Run: headless pygame with SDL's dummy video driver; simulated clock (each Clock.tick advances the game by its frame time, no real sleeping); random seed 0; keys injected as events and as key.get_pressed() state; no mouse input.
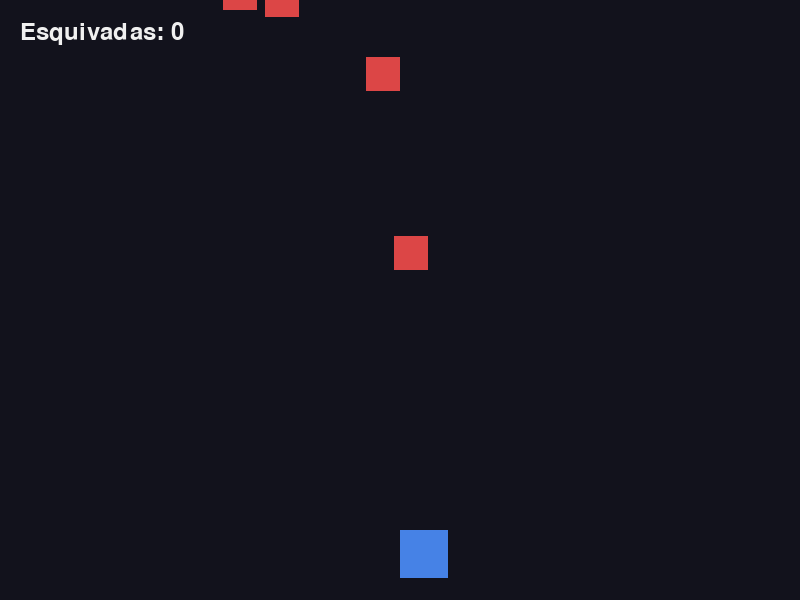
Frame 1 of 4 · flips 1–60 · no input
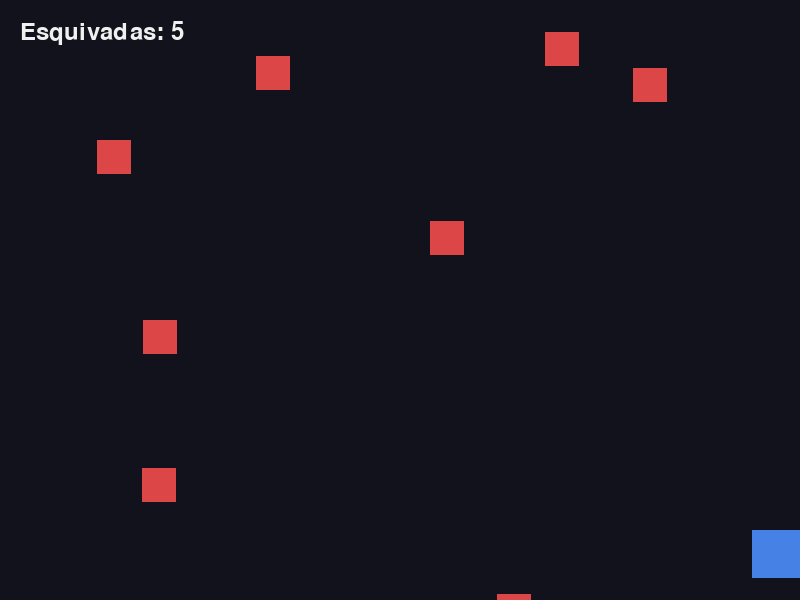
Frame 2 of 4 · flips 61–180 · tapped SPACE, RETURN · held RIGHT (→), D
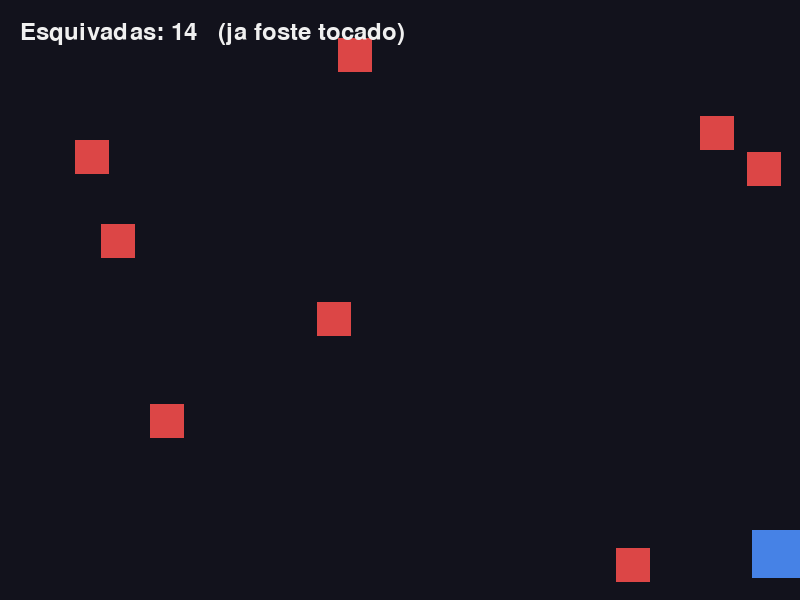
Frame 3 of 4 · flips 181–300 · held DOWN (↓), S
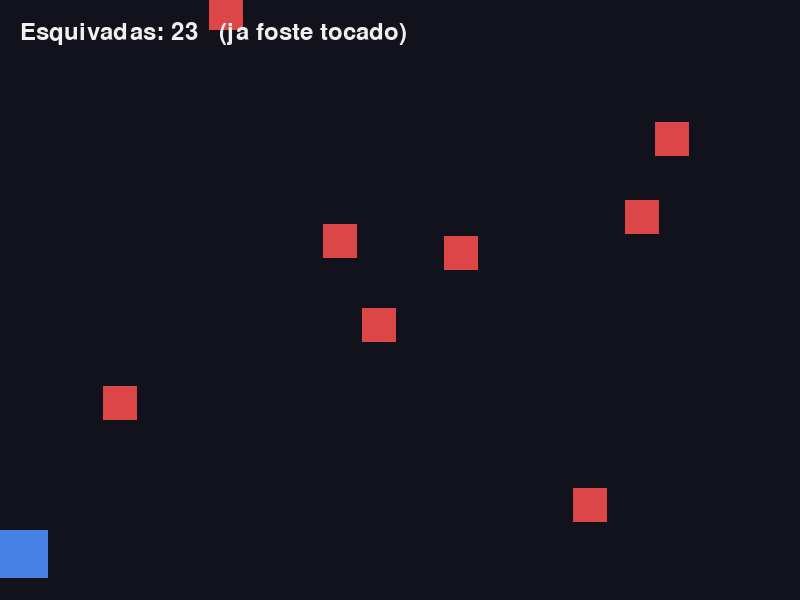
Frame 4 of 4 · flips 301–420 · held LEFT (←), A, UP (↑), W

The pygame program that drew these frames:

# =====================================================================
# GENERO: ESQUIVAR — objetos que caem e nao se pode tocar.
# A tecnica: reciclar objetos. Nao se criam nem se destroem — quando
# saem por baixo, voltam para cima noutro sitio. A lista tem sempre o
# mesmo tamanho, e o jogo nunca fica lento.
#
# Estes ficheiros usam so retangulos coloridos, sem imagens nem sons: cada
# um demonstra UMA tecnica e mais nada. Para os juntares ao teu jogo,
# comeca pelo comum/esqueleto.py e traz para la so o bloco que precisas.
# =====================================================================

import random

import pygame

LARGURA = 800
ALTURA = 600
FPS = 60
FUNDO = (18, 18, 28)
BRANCO = (240, 240, 240)
COR_JOGADOR = (70, 130, 230)
COR_PEDRA = (220, 70, 70)
TAMANHO = 48
PEDRA = 34
QUANTAS = 8
QUEDA = 6
VELOCIDADE = 7

pygame.init()
ecra = pygame.display.set_mode((LARGURA, ALTURA))
pygame.display.set_caption("Genero: esquivar")
clock = pygame.time.Clock()
fonte = pygame.font.SysFont(None, 36)

jogador = pygame.Rect(LARGURA // 2, ALTURA - 70, TAMANHO, TAMANHO)
pedras = []
while len(pedras) < QUANTAS:
    x = random.randint(0, LARGURA - PEDRA)
    pedras.append(pygame.Rect(x, random.randint(-900, -PEDRA), PEDRA, PEDRA))
pontuacao = 0
tocado = False

a_correr = True
while a_correr:

    # ------------------------- 1. EVENTOS -------------------------
    for evento in pygame.event.get():
        if evento.type == pygame.QUIT:
            a_correr = False

    teclas = pygame.key.get_pressed()

    # ------------------------- 2. LOGICA --------------------------
    if teclas[pygame.K_LEFT]:
        jogador.x = jogador.x - VELOCIDADE
    if teclas[pygame.K_RIGHT]:
        jogador.x = jogador.x + VELOCIDADE
    jogador.clamp_ip(ecra.get_rect())

    # A TECNICA: reciclar em vez de criar e destruir.
    for pedra in pedras:
        pedra.y = pedra.y + QUEDA
        if pedra.top > ALTURA:
            pedra.x = random.randint(0, LARGURA - PEDRA)
            pedra.bottom = 0
            pontuacao = pontuacao + 1
        if jogador.colliderect(pedra):
            tocado = True

    # ------------------------ 3. DESENHAR -------------------------
    ecra.fill(FUNDO)
    for pedra in pedras:
        pygame.draw.rect(ecra, COR_PEDRA, pedra)
    pygame.draw.rect(ecra, COR_JOGADOR, jogador)
    texto = "Esquivadas: " + str(pontuacao)
    if tocado == True:
        texto = texto + "   (ja foste tocado)"
    ecra.blit(fonte.render(texto, True, BRANCO), (20, 20))

    # ------------------------- 4. MOSTRAR -------------------------
    pygame.display.flip()

    # ------------------------- 5. ESPERAR -------------------------
    clock.tick(FPS)

pygame.quit()
